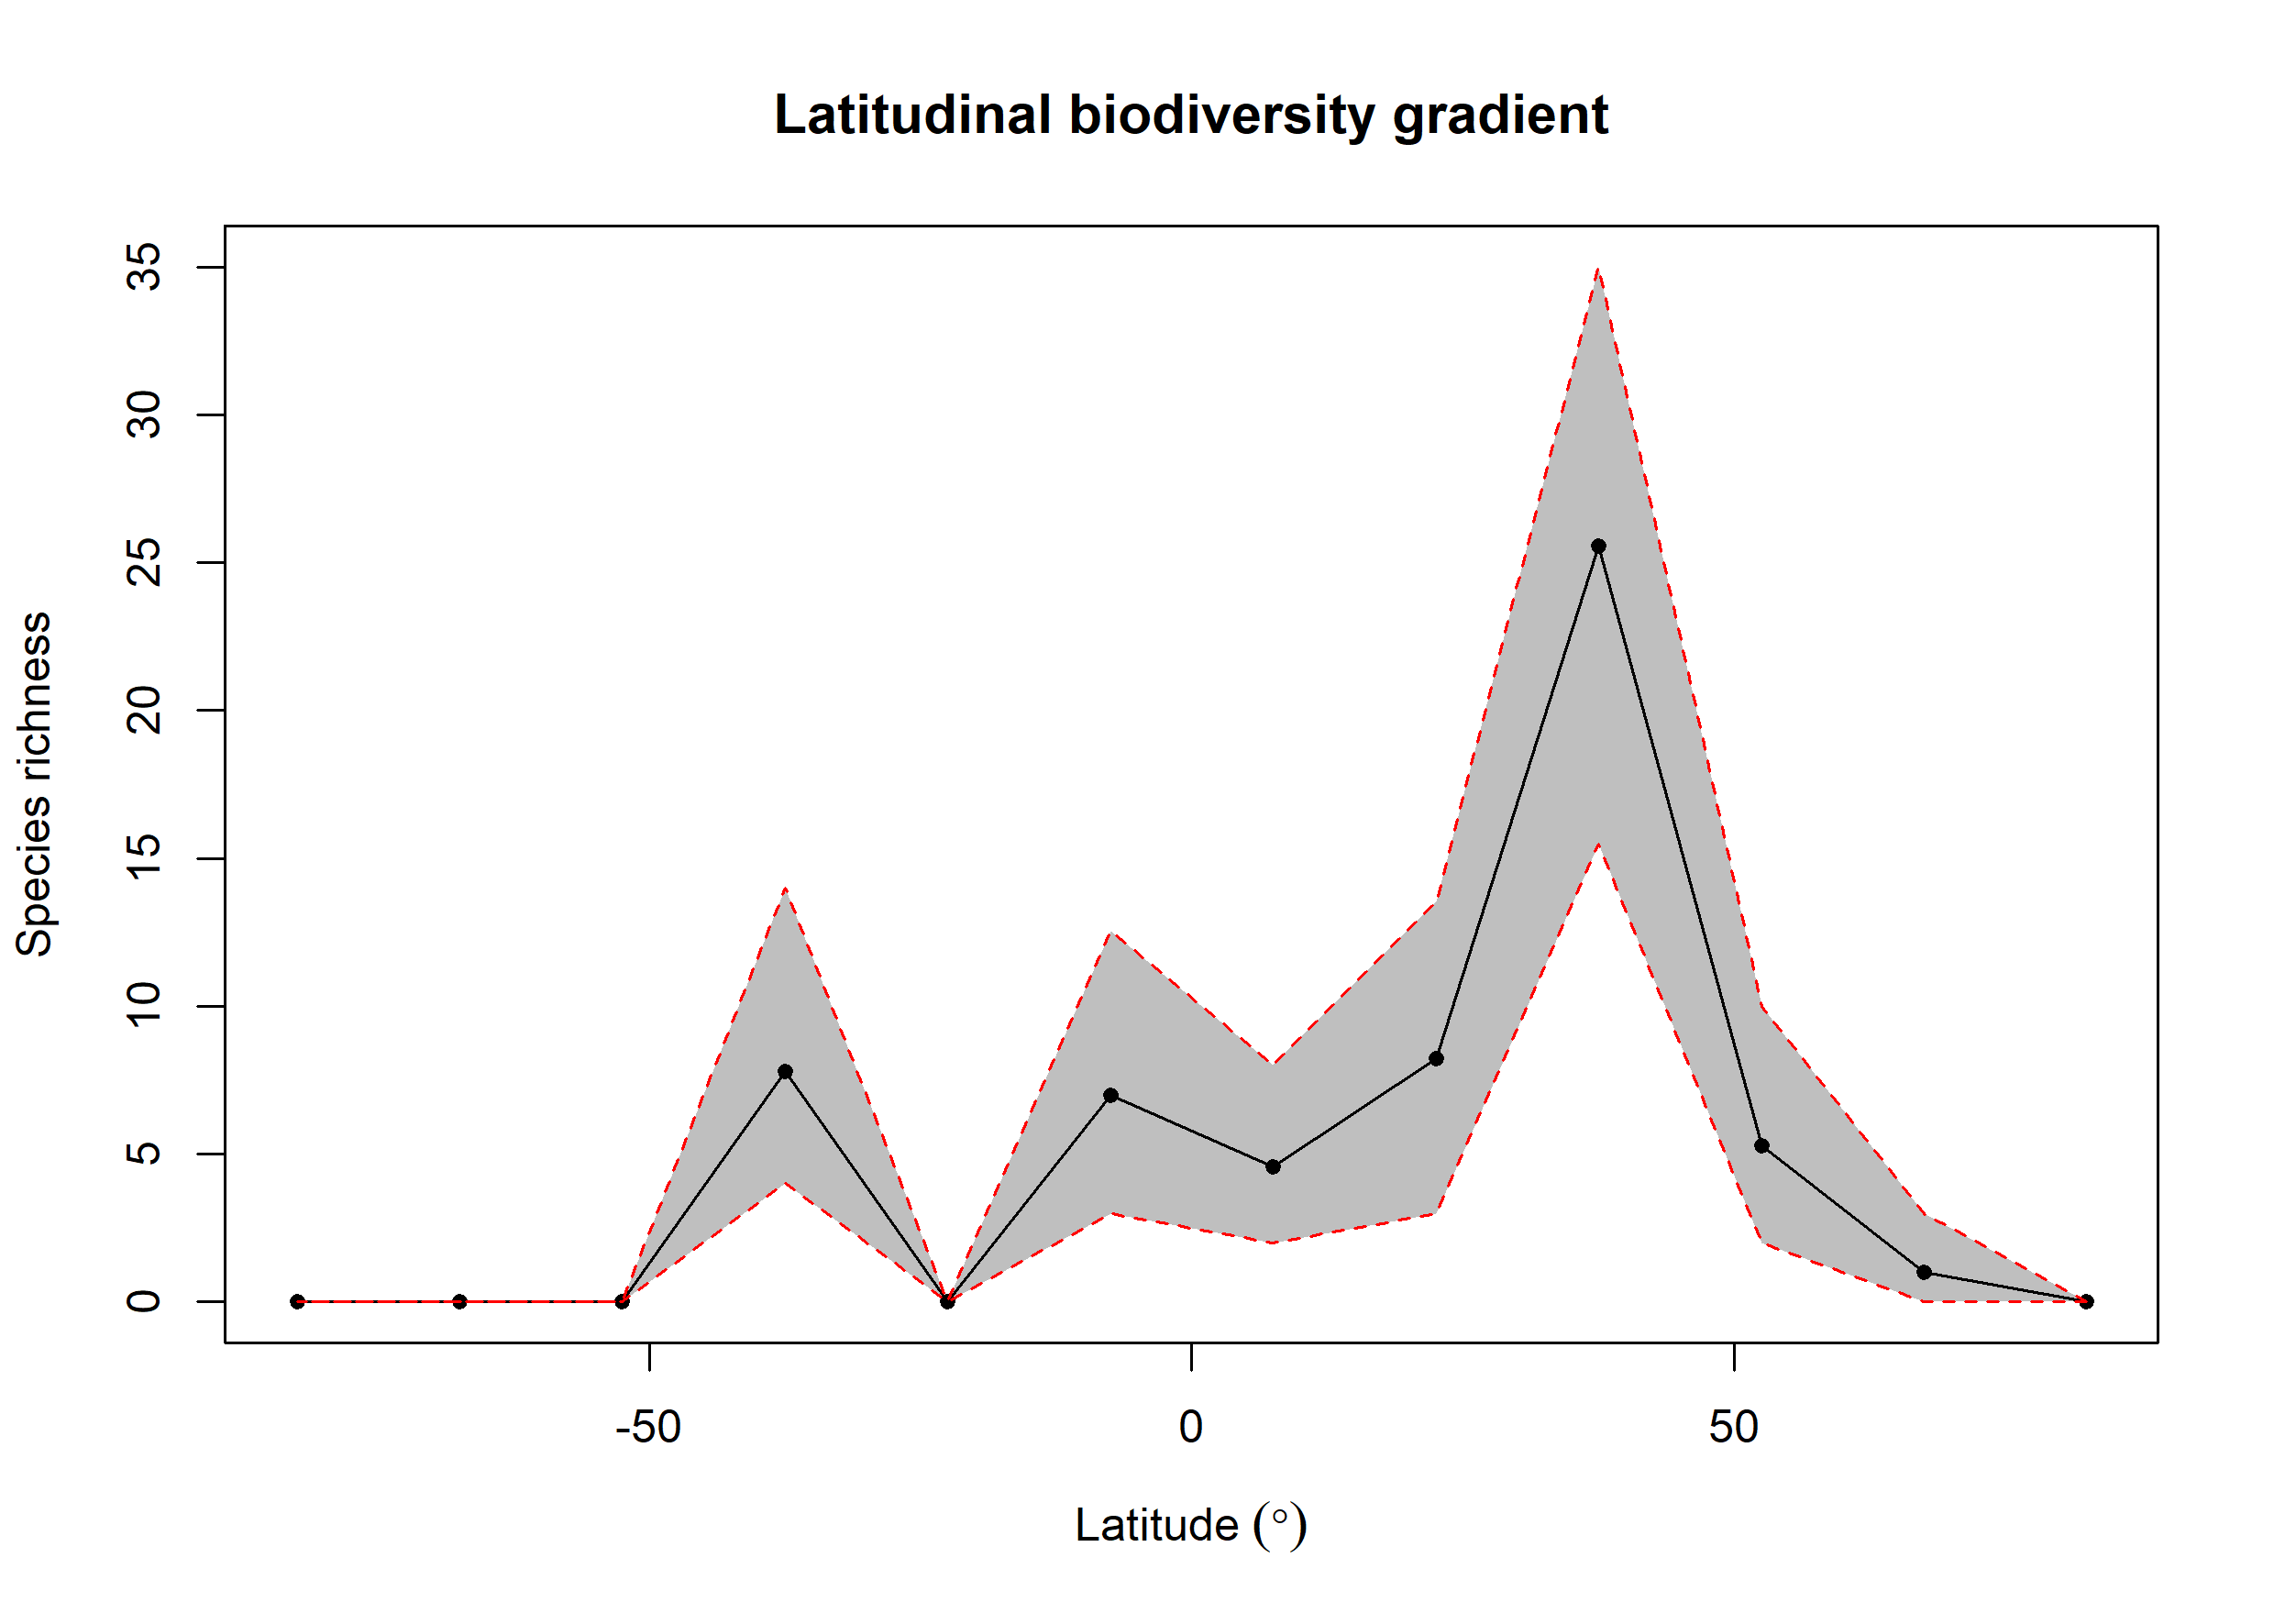

Source data for this figure (header and first rows):
bin, max, min, mid, hemisphere, mean_richness, CI.Lower, CI.Upper
1, 90, 75, 82.5, N, 0, 0, 0
2, 75, 60, 67.5, N, 0.99, 0, 3
3, 60, 45, 52.5, N, 5.27, 2, 10
4, 45, 30, 37.5, N, 25.57, 15.47, 35
5, 30, 15, 22.5, N, 8.22, 3, 13.53
6, 15, 0, 7.5, N, 4.58, 2, 8
7, 0, -15, -7.5, S, 7, 3, 12.53
8, -15, -30, -22.5, S, 0, 0, 0
9, -30, -45, -37.5, S, 7.79, 4, 14
10, -45, -60, -52.5, S, 0, 0, 0
11, -60, -75, -67.5, S, 0, 0, 0
12, -75, -90, -82.5, S, 0, 0, 0
